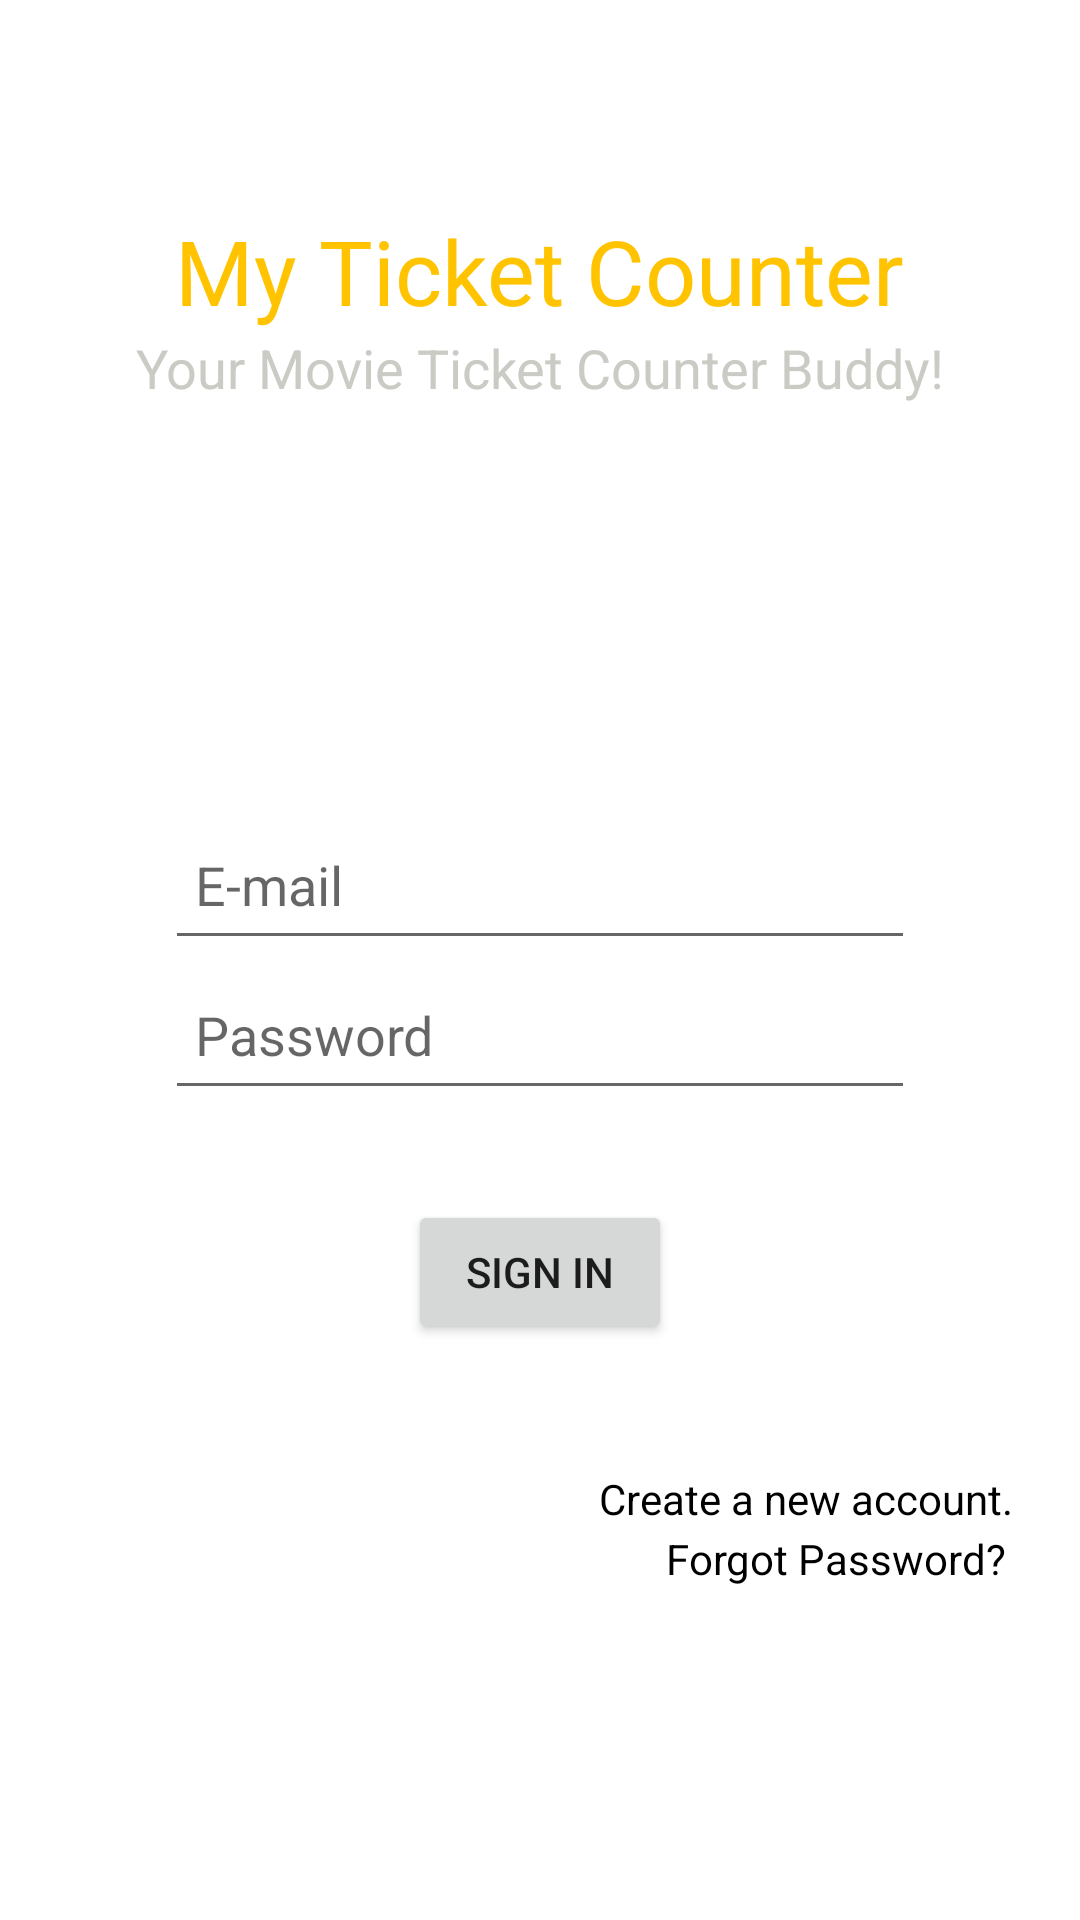

Android layout source for this screen:
<!-- AndroidManifest.xml: application theme Theme.MovieTicketBookingApp -->
<!-- res/layout/activity_login.xml -->
<?xml version="1.0" encoding="utf-8"?>
<androidx.constraintlayout.widget.ConstraintLayout xmlns:android="http://schemas.android.com/apk/res/android"
    xmlns:app="http://schemas.android.com/apk/res-auto"
    xmlns:tools="http://schemas.android.com/tools"
    android:layout_width="match_parent"
    android:layout_height="match_parent"
    android:layout_gravity="center"
    tools:context=".LoginActivity"
    android:background="@drawable/gs">

    <TextView
        android:id="@+id/textIn"
        android:layout_width="wrap_content"
        android:layout_height="wrap_content"
        android:layout_marginTop="70dp"
        android:text="My Ticket Counter"
        android:textSize="30sp"
        android:textColor="#FFC300"
        app:layout_constraintTop_toTopOf="parent"
        app:layout_constraintEnd_toEndOf="parent"
        app:layout_constraintHorizontal_bias="0.5"
        app:layout_constraintStart_toStartOf="parent"/>

    <TextView
        android:layout_width="wrap_content"
        android:layout_height="wrap_content"
        android:text="Your Movie Ticket Counter Buddy!"
        android:textAlignment="center"
        android:textColor="#CACBC4"
        android:textSize="18sp"
        android:layout_marginHorizontal="20dp"
        app:layout_constraintEnd_toEndOf="@id/textIn"
        app:layout_constraintStart_toStartOf="@id/textIn"
        app:layout_constraintTop_toBottomOf="@id/textIn" />

    <TextView
        android:layout_width="wrap_content"
        android:layout_height="wrap_content"
        android:text="Sign In"
        android:textAlignment="center"
        android:textColor="#FFF"
        android:textSize="23sp"
        tools:ignore="MissingConstraints"
        tools:layout_editor_absoluteX="166dp"
        tools:layout_editor_absoluteY="207dp" />

    <LinearLayout
        android:layout_width="300dp"
        android:layout_height="100dp"
        android:gravity="center"
        android:orientation="vertical"
        tools:ignore="MissingConstraints"
        android:layout_marginTop="270dp"
        app:layout_constraintTop_toTopOf="parent"
        app:layout_constraintEnd_toEndOf="parent"
        app:layout_constraintHorizontal_bias="0.5"
        app:layout_constraintStart_toStartOf="parent">


        <EditText
            android:layout_width="250dp"
            android:layout_height="50dp"
            android:hint="E-mail"
            android:padding="10dp"
            tools:ignore="MissingConstraints" />

        <EditText
            android:layout_width="250dp"
            android:layout_height="50dp"
            android:hint="Password"
            android:inputType="textPassword"
            android:padding="10dp"
            tools:ignore="MissingConstraints"
            tools:layout_editor_absoluteX="76dp"
            tools:layout_editor_absoluteY="507dp" />


    </LinearLayout>


    <Button

        android:id="@+id/signup"
        android:layout_width="wrap_content"
        android:layout_height="wrap_content"
        android:text="Sign In"
        tools:ignore="MissingConstraints"
        android:layout_marginTop="400dp"
        app:layout_constraintTop_toTopOf="parent"
        app:layout_constraintEnd_toEndOf="parent"
        app:layout_constraintHorizontal_bias="0.5"
        app:layout_constraintStart_toStartOf="parent" />

    <TextView
        android:id="@+id/goToMainActivity"
        android:layout_width="wrap_content"
        android:layout_height="wrap_content"
        android:text="Create a new account."
        android:textColor="@color/black"
        tools:ignore="MissingConstraints"
        android:layout_marginTop="490dp"
        app:layout_constraintTop_toTopOf="parent"
        app:layout_constraintEnd_toEndOf="parent"
        app:layout_constraintHorizontal_bias="0.9"
        app:layout_constraintStart_toStartOf="parent" />

    <TextView
        android:layout_width="wrap_content"
        android:layout_height="wrap_content"
        android:text="Forgot Password?"
        android:textColor="@color/black"
        android:layout_marginTop="510dp"
        app:layout_constraintTop_toTopOf="parent"
        app:layout_constraintEnd_toEndOf="parent"
        app:layout_constraintHorizontal_bias="0.9"
        app:layout_constraintStart_toStartOf="parent"
        tools:ignore="MissingConstraints" />

</androidx.constraintlayout.widget.ConstraintLayout>
<!-- resources referenced by this layout -->
<resources>
  <style name="Theme.MovieTicketBookingApp" parent="Theme.MaterialComponents.DayNight.DarkActionBar">
          
          <item name="colorPrimary">@color/purple_500</item>
          <item name="colorPrimaryVariant">@color/purple_700</item>
          <item name="colorOnPrimary">@color/white</item>
          
          <item name="colorSecondary">@color/teal_200</item>
          <item name="colorSecondaryVariant">@color/teal_700</item>
          <item name="colorOnSecondary">@color/black</item>
          
          <item name="android:statusBarColor">?attr/colorPrimaryVariant</item>
          
      </style>
  <!-- not gathered from this repository: default colours our renderer supplied (Android Studio template values) -->
  <color name="purple_500">#FF6200EE</color>
  <color name="purple_700">#FF3700B3</color>
  <color name="teal_200">#FF03DAC5</color>
  <color name="teal_700">#FF018786</color>
  <color name="black">#FF000000</color>
  <color name="white">#FFFFFFFF</color>
</resources>
